Labelled photos from "dataset", an image-classification folder in XuanMjnh/TTCS. The possible labels are: apricot healthy, cherry healthy, cherry leaf scorch, cherry shot hole, tomato fusarium wilt, walnut blotch, walnut healthy, walnut leaf gall mite.

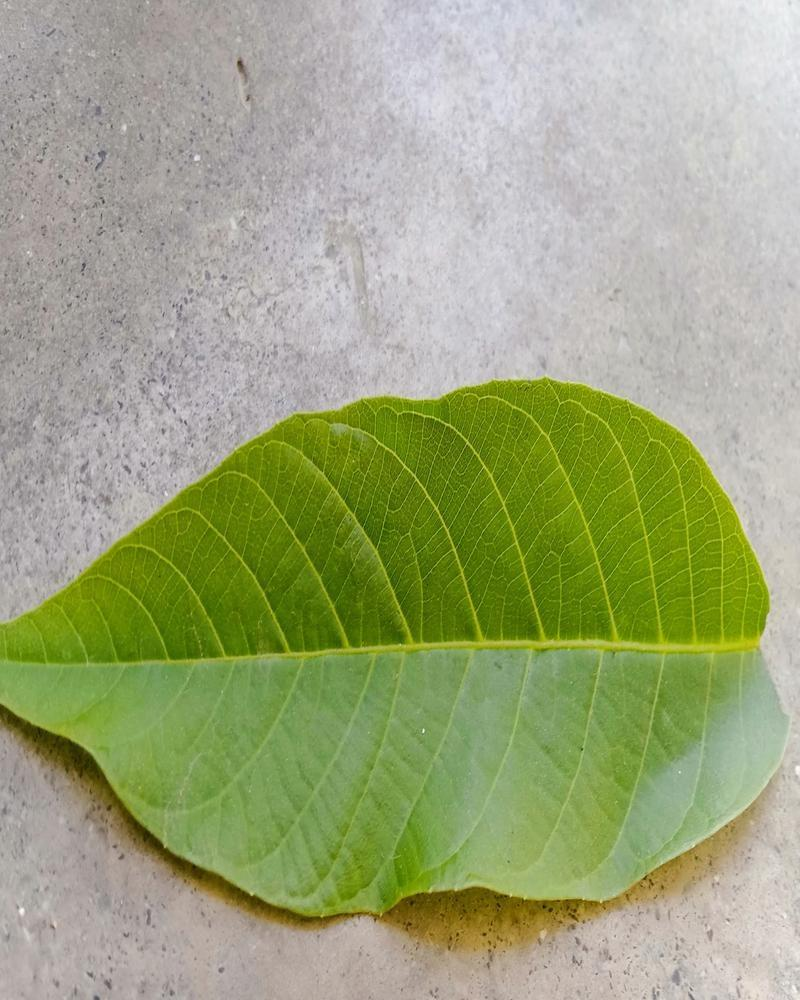
Label: walnut healthy

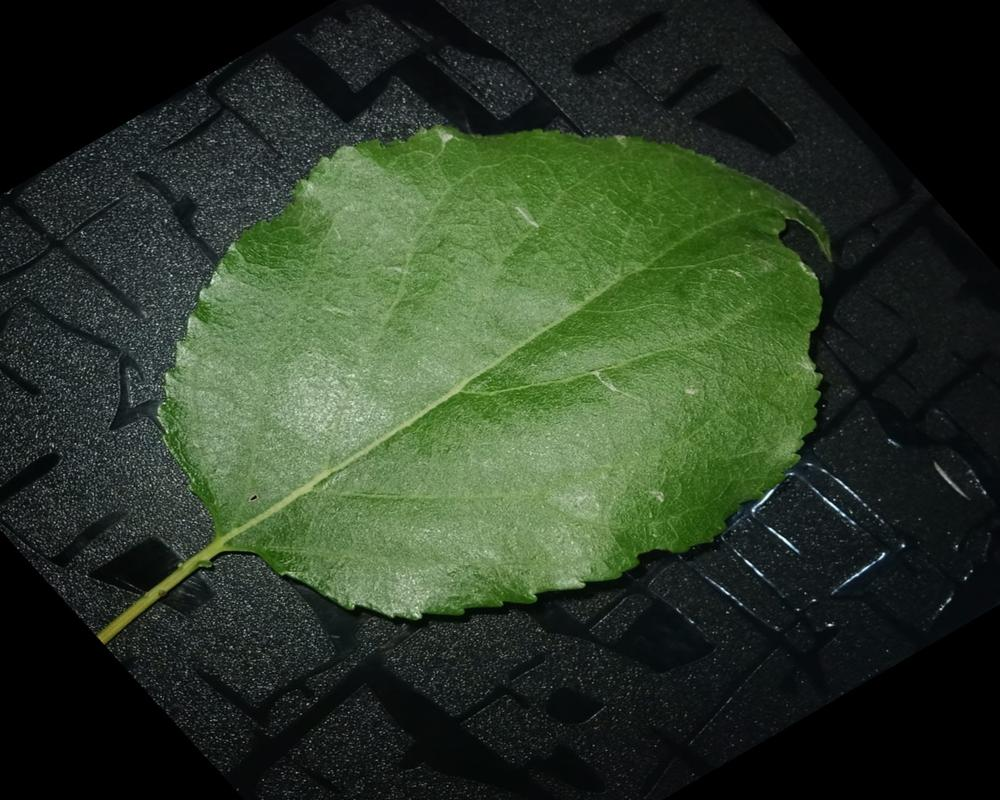
Label: apricot healthy

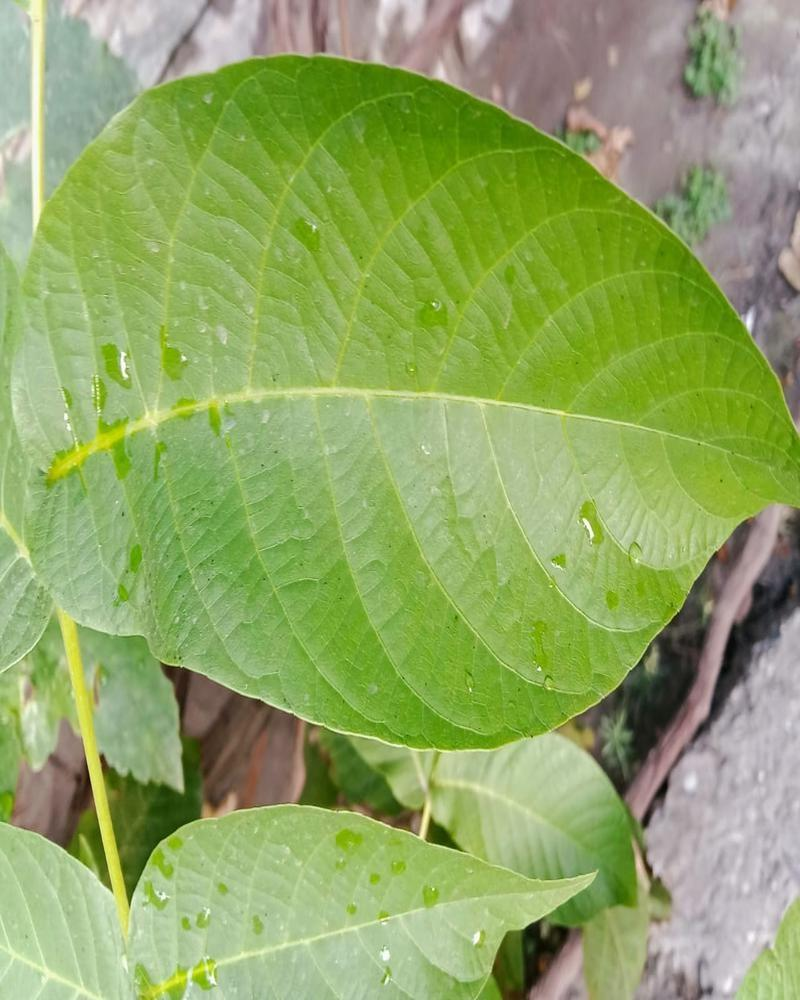
Label: walnut healthy

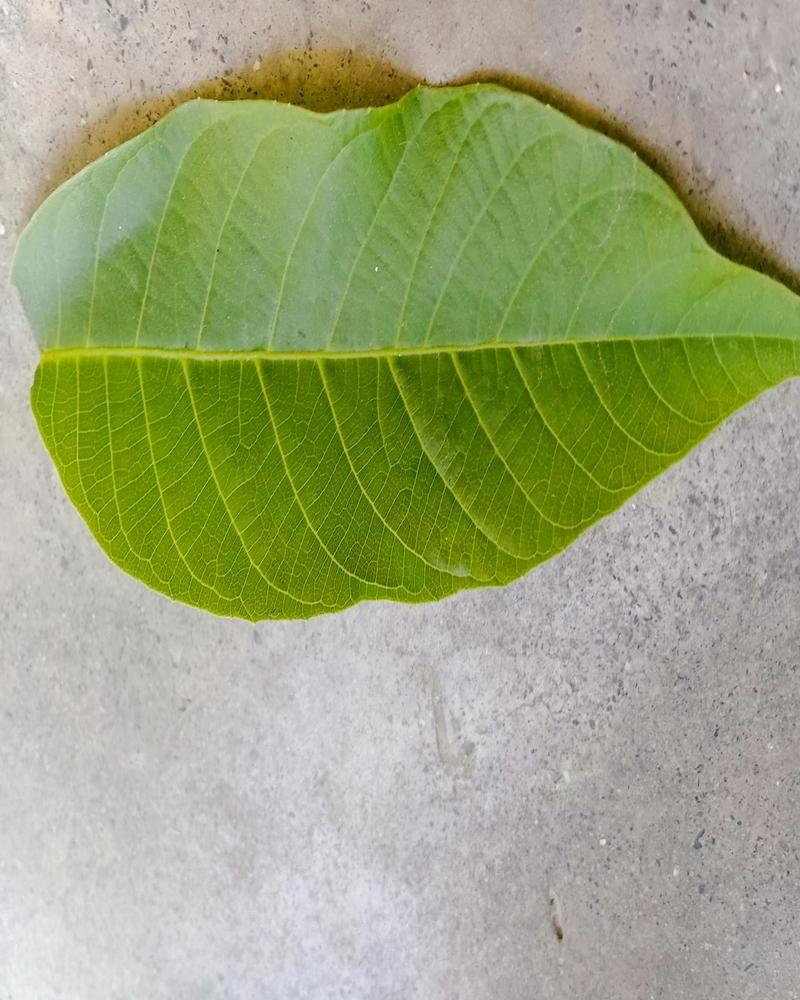
Label: walnut healthy

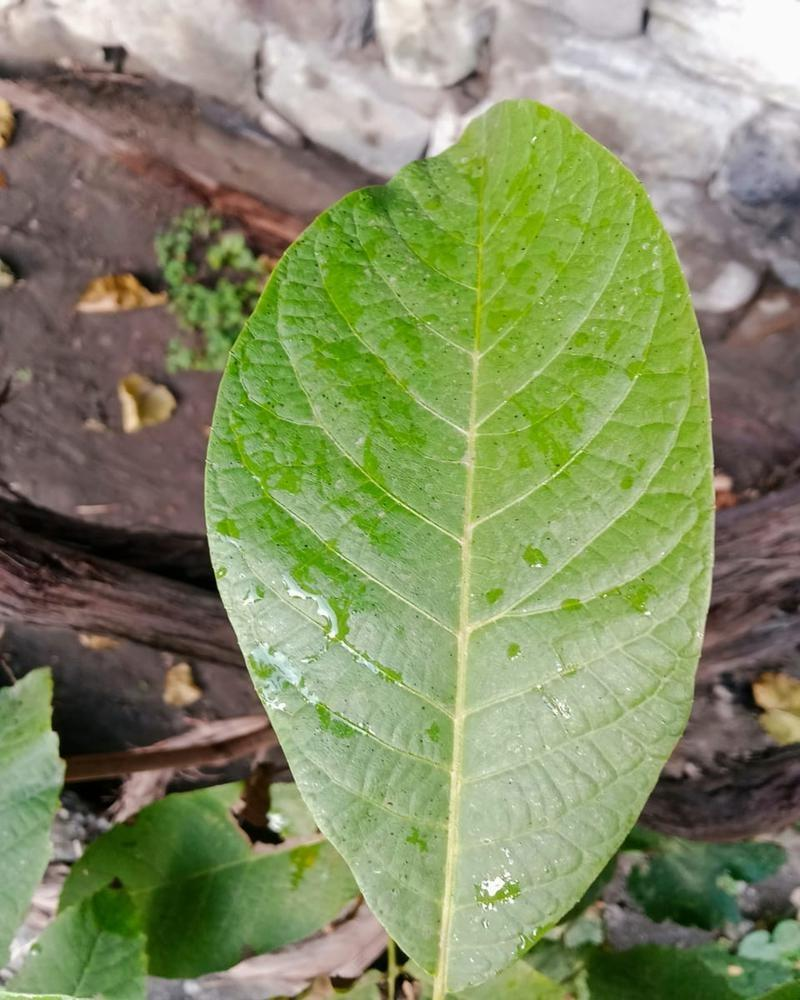
Label: walnut healthy

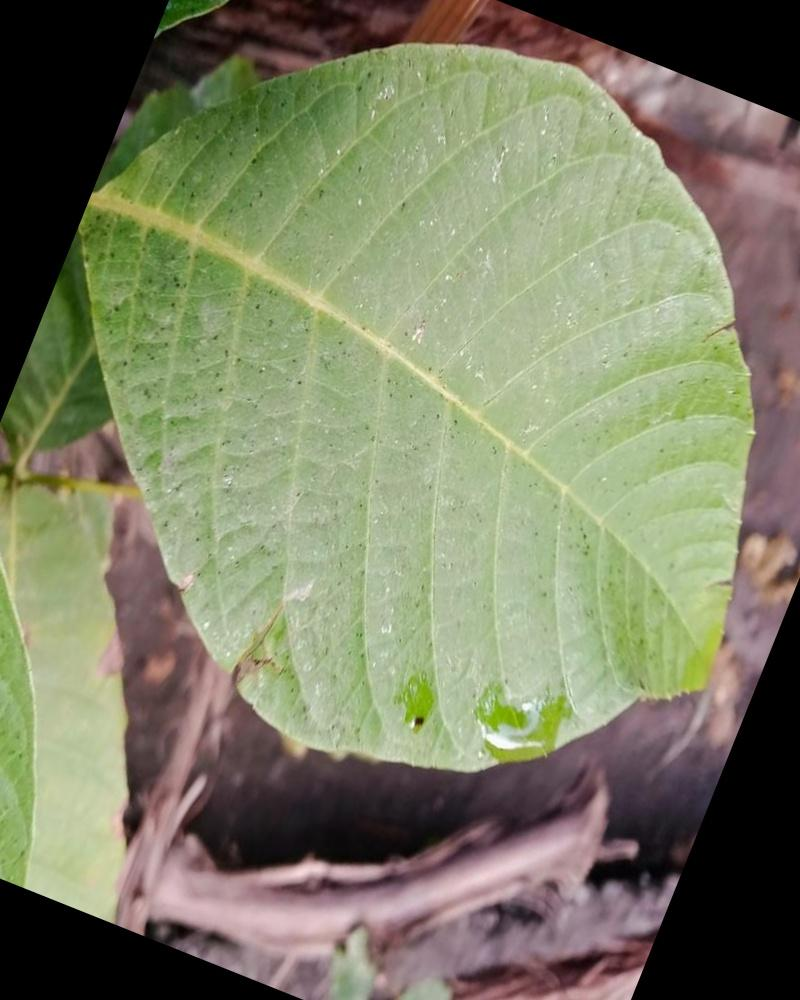
Label: walnut healthy
